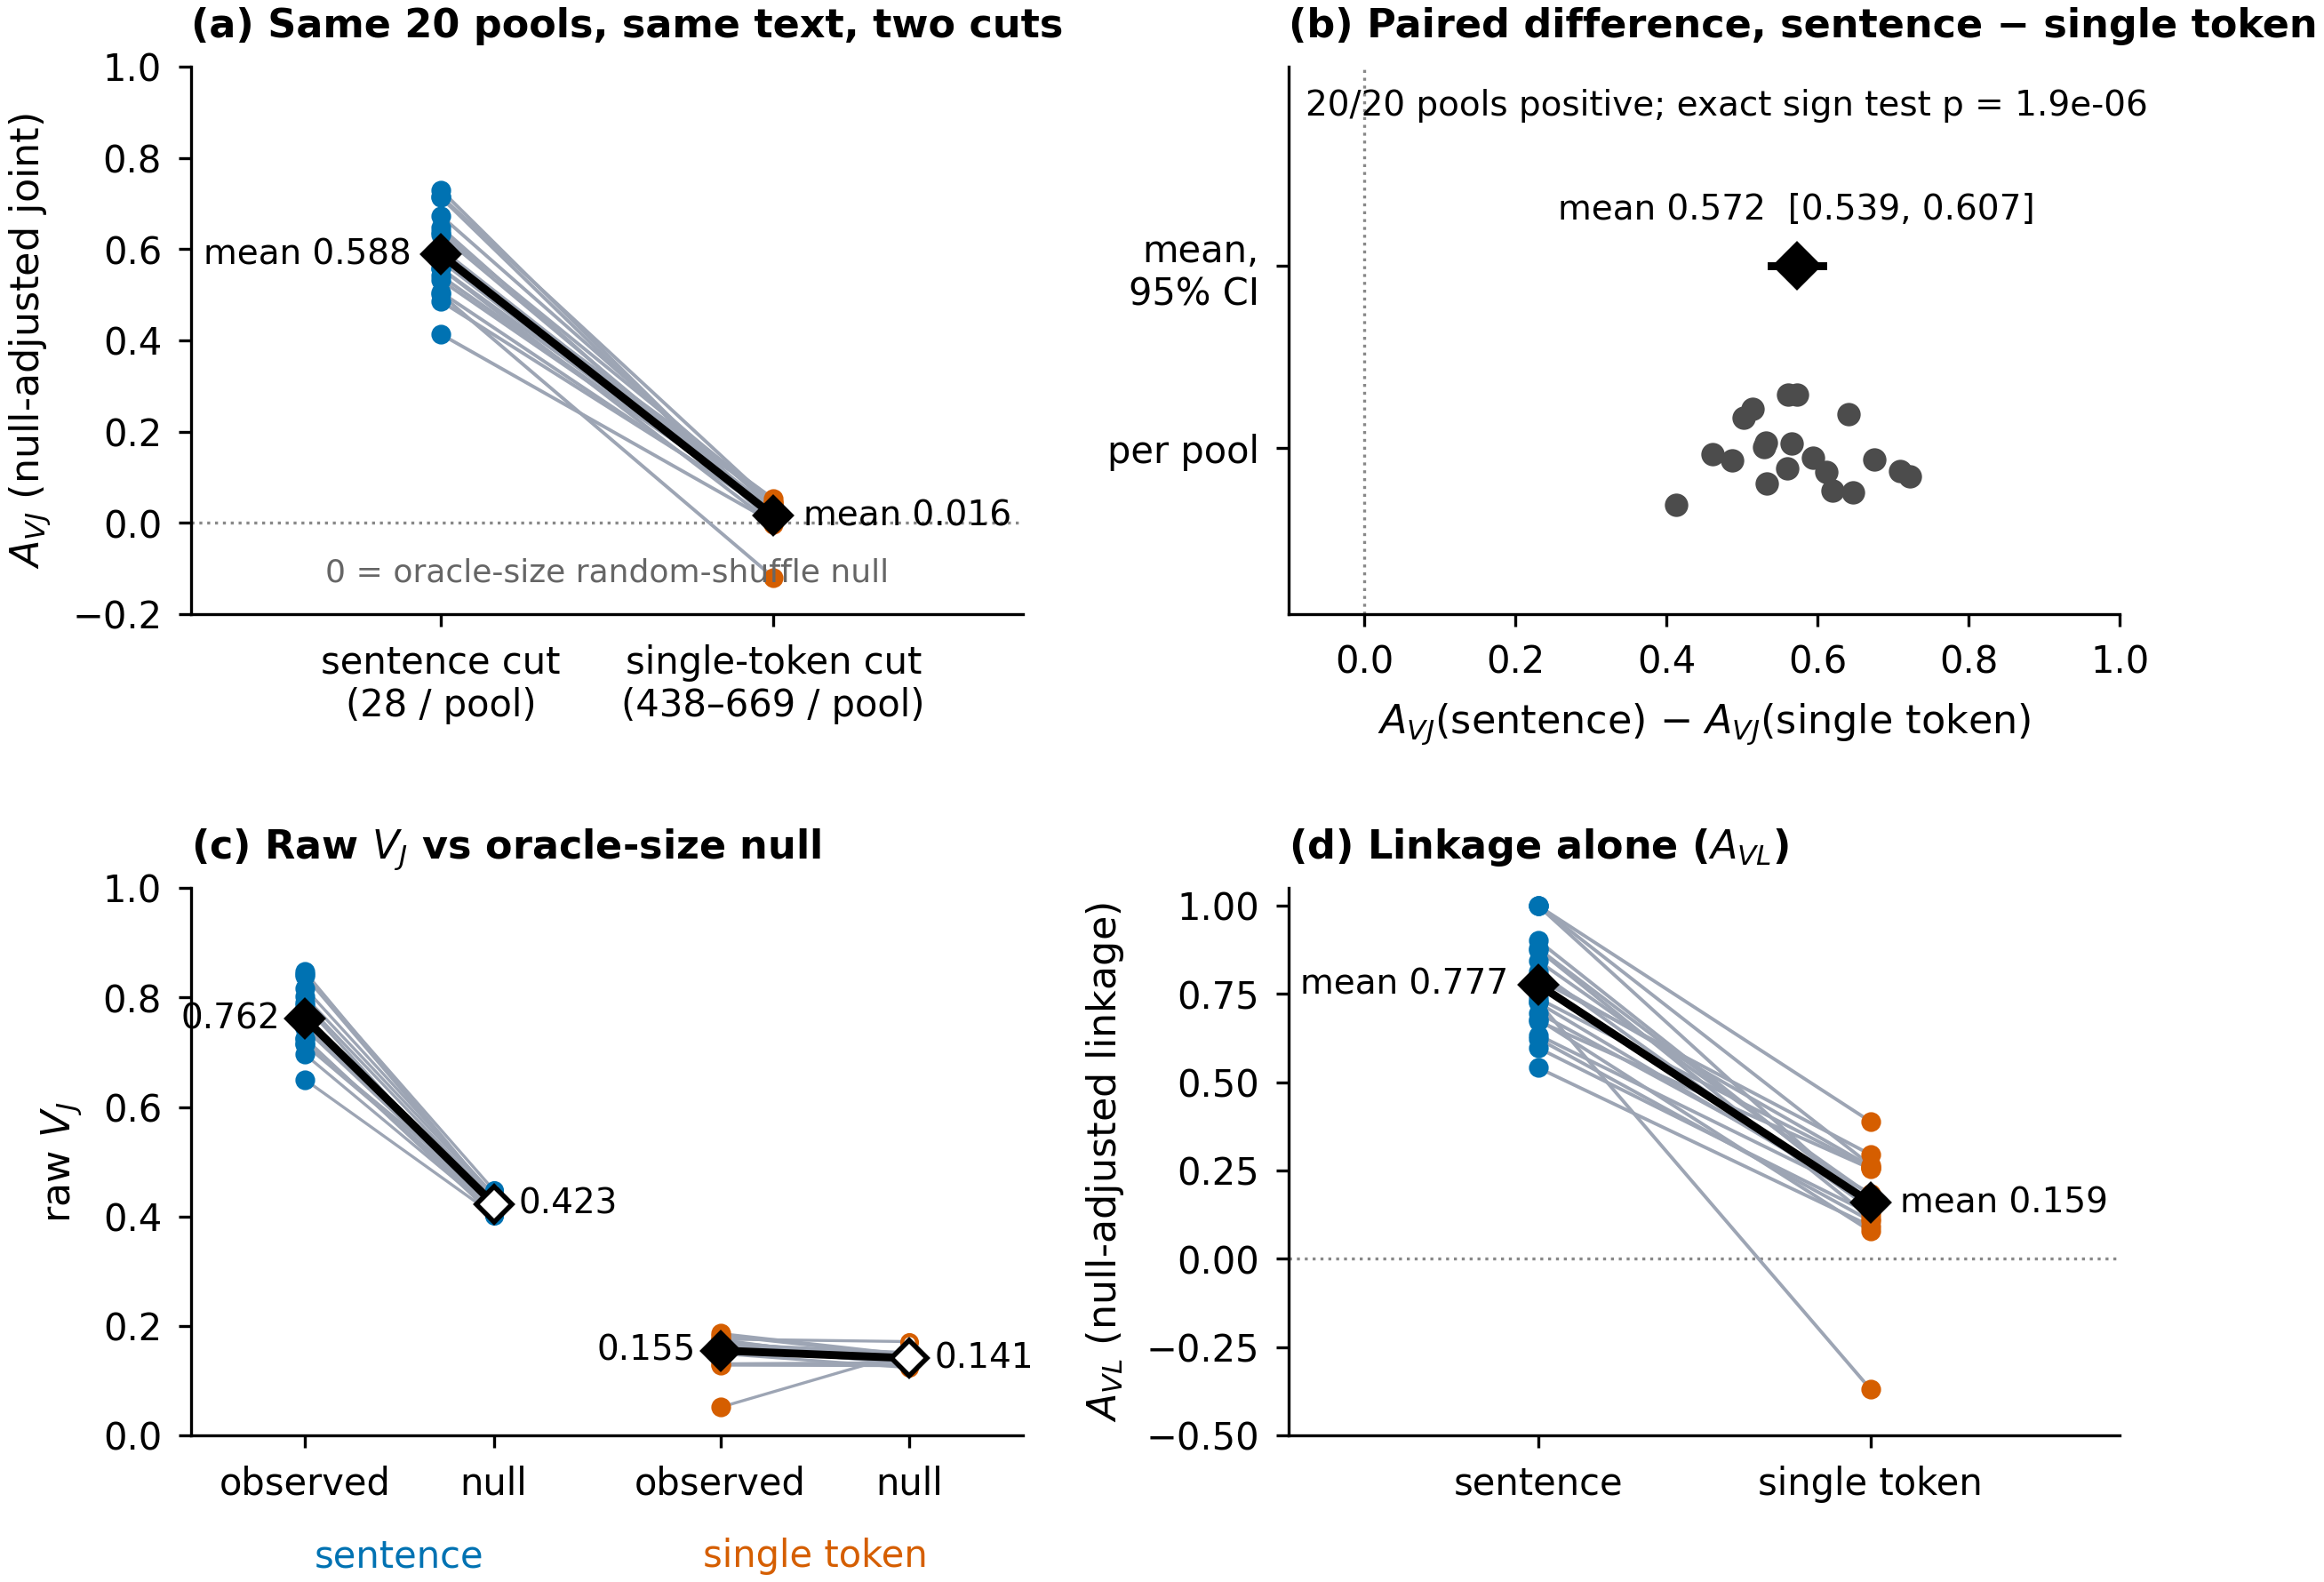

The table this chart was drawn from, first rows:
pool, A_VJ_sentence, A_VJ_token, V_J_sentence, V_J_token, null_oracle_V_J_sentence, null_oracle_V_J_token, A_VL_sentence, A_VL_token, V_L_sentence, V_L_token, null_oracle_V_L_sentence, null_oracle_V_L_token, A_VJ_diff_sentence_minus_token, mean_diff_A_VJ, ci95_lo_diff_A_VJ, ci95_hi_diff_A_VJ, sign_test_p, n_positive
pool_008, 0.5584, 0.02928, 0.7432, 0.1495, 0.4185, 0.1239, 0.7912, 0.2952, 0.8943, 0.5, 0.4935, 0.2906, 0.5291, 0.5723, 0.5386, 0.6071, 1.9073486328125e-06, 20
pool_015, 0.601, 0.02838, 0.763, 0.1693, 0.4059, 0.145, 1.0, 0.2654, 1.0, 0.4966, 0.49, 0.3147, 0.5727, 0.5723, 0.5386, 0.6071, 1.9073486328125e-06, 20
pool_017, 0.501, -0.119, 0.7161, 0.05161, 0.4311, 0.1524, 0.7275, -0.3694, 0.8667, 0.08602, 0.5107, 0.3325, 0.6199, 0.5723, 0.5386, 0.6071, 1.9073486328125e-06, 20
pool_018, 0.5583, -0.00276, 0.7469, 0.1309, 0.4271, 0.1333, 0.6235, 0.1075, 0.8133, 0.3857, 0.5041, 0.3117, 0.5611, 0.5723, 0.5386, 0.6071, 1.9073486328125e-06, 20
pool_022, 0.7139, 0.005483, 0.8421, 0.176, 0.4481, 0.1715, 0.844, 0.1798, 0.9274, 0.4773, 0.5348, 0.3627, 0.7084, 0.5723, 0.5386, 0.6071, 1.9073486328125e-06, 20
pool_023, 0.6382, 0.04427, 0.7857, 0.1828, 0.4077, 0.1449, 0.6967, 0.1857, 0.8466, 0.4454, 0.4944, 0.3189, 0.594, 0.5723, 0.5386, 0.6071, 1.9073486328125e-06, 20
pool_025, 0.5419, 0.02799, 0.726, 0.1644, 0.402, 0.1403, 0.8754, 0.1153, 0.9361, 0.3904, 0.4871, 0.3109, 0.5139, 0.5723, 0.5386, 0.6071, 1.9073486328125e-06, 20
pool_028, 0.7165, 0.04176, 0.8394, 0.1727, 0.4334, 0.1366, 1.0, 0.3886, 1.0, 0.5683, 0.5015, 0.2939, 0.6747, 0.5723, 0.5386, 0.6071, 1.9073486328125e-06, 20
pool_029, 0.5772, 0.04539, 0.7531, 0.1862, 0.4161, 0.1475, 0.5972, 0.1279, 0.7971, 0.4079, 0.4962, 0.3212, 0.5318, 0.5723, 0.5386, 0.6071, 1.9073486328125e-06, 20
pool_030, 0.4139, 0.001132, 0.6502, 0.1286, 0.4033, 0.1276, 0.541, 0.0927, 0.7653, 0.3662, 0.4887, 0.3015, 0.4127, 0.5723, 0.5386, 0.6071, 1.9073486328125e-06, 20
pool_031, 0.5324, 0.03034, 0.7237, 0.1588, 0.4092, 0.1324, 0.8009, 0.2612, 0.8969, 0.4804, 0.4822, 0.2967, 0.502, 0.5723, 0.5386, 0.6071, 1.9073486328125e-06, 20
pool_032, 0.5806, 0.01527, 0.7595, 0.154, 0.4266, 0.1409, 1.0, 0.1447, 1.0, 0.4135, 0.501, 0.3142, 0.5653, 0.5723, 0.5386, 0.6071, 1.9073486328125e-06, 20
pool_039, 0.5748, 0.01512, 0.7575, 0.159, 0.4296, 0.1461, 0.8143, 0.1416, 0.9085, 0.4175, 0.5076, 0.3214, 0.5596, 0.5723, 0.5386, 0.6071, 1.9073486328125e-06, 20
pool_041, 0.6737, 0.03269, 0.8171, 0.16, 0.4396, 0.1316, 0.7253, 0.1645, 0.8648, 0.4229, 0.5076, 0.3092, 0.641, 0.5723, 0.5386, 0.6071, 1.9073486328125e-06, 20
pool_048, 0.6318, 0.02057, 0.7903, 0.1554, 0.4304, 0.1377, 0.9013, 0.1553, 0.9513, 0.4232, 0.5068, 0.3172, 0.6112, 0.5723, 0.5386, 0.6071, 1.9073486328125e-06, 20
pool_052, 0.4862, 0.02504, 0.6963, 0.1599, 0.4089, 0.1383, 0.7375, 0.2569, 0.8668, 0.4938, 0.4925, 0.3188, 0.4612, 0.5723, 0.5386, 0.6071, 1.9073486328125e-06, 20
pool_054, 0.6479, 0.001513, 0.8017, 0.1521, 0.4368, 0.1509, 0.6786, 0.07839, 0.8479, 0.3983, 0.5266, 0.3471, 0.6464, 0.5723, 0.5386, 0.6071, 1.9073486328125e-06, 20
pool_058, 0.5058, 0.01849, 0.714, 0.167, 0.4213, 0.1513, 0.6732, 0.2556, 0.8407, 0.5048, 0.5125, 0.3347, 0.4873, 0.5723, 0.5386, 0.6071, 1.9073486328125e-06, 20
pool_064, 0.5852, 0.05287, 0.7646, 0.1751, 0.4325, 0.129, 0.6339, 0.1704, 0.8169, 0.4145, 0.4999, 0.2942, 0.5323, 0.5723, 0.5386, 0.6071, 1.9073486328125e-06, 20
pool_067, 0.73, 0.008042, 0.8472, 0.1512, 0.434, 0.1443, 0.8789, 0.1647, 0.9419, 0.4435, 0.52, 0.3338, 0.7219, 0.5723, 0.5386, 0.6071, 1.9073486328125e-06, 20
